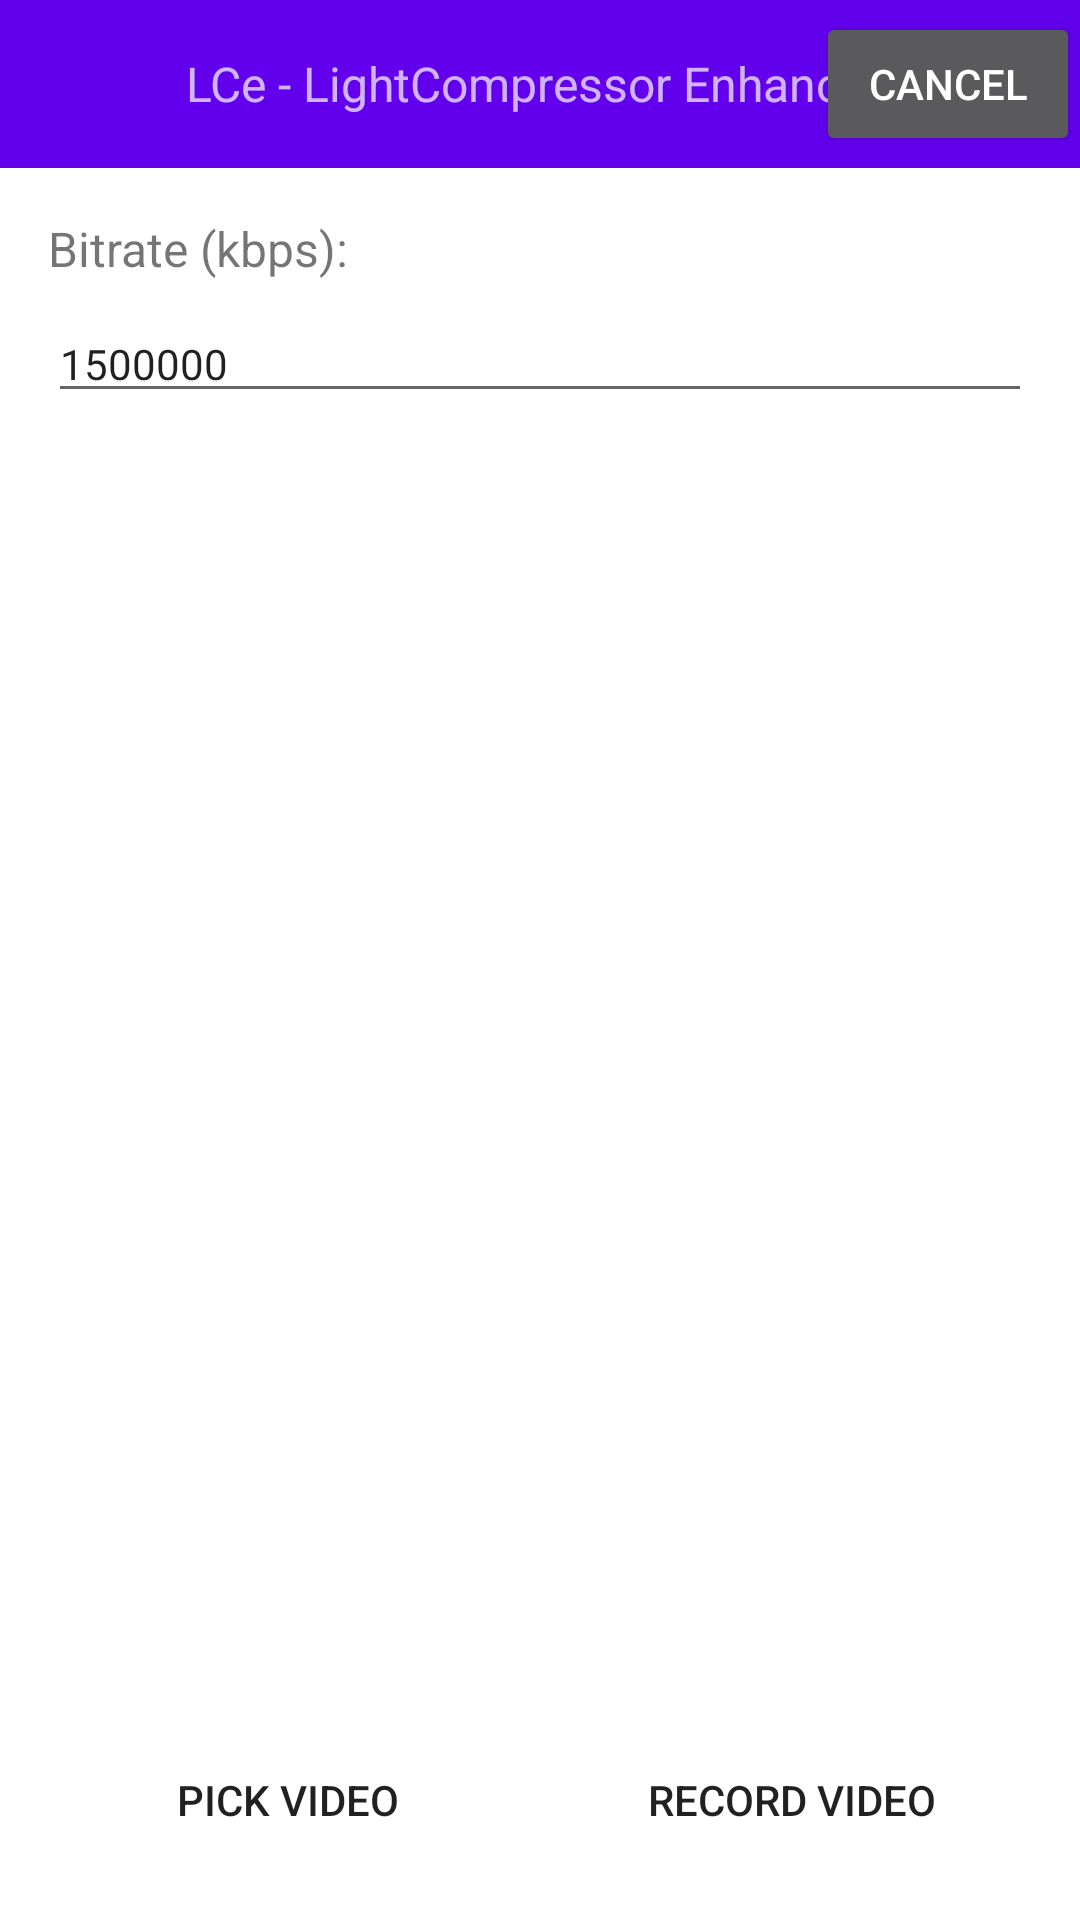

This screen was rendered from an Android layout file. Write that file and the resources it references.
<!-- AndroidManifest.xml: activity theme AppTheme -->
<!-- res/layout/activity_main.xml -->
<?xml version="1.0" encoding="utf-8"?>
<androidx.constraintlayout.widget.ConstraintLayout xmlns:android="http://schemas.android.com/apk/res/android"
    xmlns:app="http://schemas.android.com/apk/res-auto"
    xmlns:tools="http://schemas.android.com/tools"
    android:layout_width="match_parent"
    android:layout_height="match_parent"
    tools:context=".MainActivity">

    <com.google.android.material.appbar.AppBarLayout
        android:id="@+id/appBarLayout"
        android:layout_width="match_parent"
        android:layout_height="wrap_content"
        android:theme="@style/AppTheme.AppBarOverlay"
        app:layout_constraintEnd_toEndOf="parent"
        app:layout_constraintStart_toStartOf="parent"
        app:layout_constraintTop_toTopOf="parent">

        <RelativeLayout
            android:id="@+id/toolbar"
            android:layout_width="match_parent"
            android:layout_height="?attr/actionBarSize"
            app:popupTheme="@style/AppTheme.PopupOverlay">

            <TextView
                android:id="@+id/title"
                android:layout_width="wrap_content"
                android:layout_height="wrap_content"
                android:layout_centerInParent="true"
                android:text="@string/home_title"
                android:textColor="@color/colorWhite"
                android:textSize="16sp" />

            <Button
                android:id="@+id/cancel"
                android:layout_width="wrap_content"
                android:layout_height="wrap_content"
                android:layout_alignParentEnd="true"
                android:layout_centerVertical="true"
                android:text="cancel" />
        </RelativeLayout>

    </com.google.android.material.appbar.AppBarLayout>

    <LinearLayout
        android:id="@+id/bitrateInputContainer"
        android:layout_width="match_parent"
        android:layout_height="wrap_content"
        android:orientation="vertical"
        android:padding="16dp"
        app:layout_constraintTop_toBottomOf="@+id/appBarLayout"
        app:layout_constraintStart_toStartOf="parent"
        app:layout_constraintEnd_toEndOf="parent">

        <TextView
            android:layout_width="wrap_content"
            android:layout_height="wrap_content"
            android:text="@string/bitrate_label"
            android:textSize="16sp"
            android:layout_marginBottom="8dp" />

        <EditText
            android:id="@+id/bitrateInput"
            android:layout_width="match_parent"
            android:layout_height="wrap_content"
            android:hint="@string/bitrate_hint"
            android:inputType="number"
            android:text="1500000"
            android:textSize="14sp" />

    </LinearLayout>

    <androidx.constraintlayout.widget.ConstraintLayout
        android:id="@+id/mainContents"
        android:layout_width="match_parent"
        android:layout_height="0dp"
        android:layout_margin="16dp"
        android:visibility="gone"
        app:layout_behavior="@string/appbar_scrolling_view_behavior"
        app:layout_constraintBottom_toTopOf="@+id/linearLayout"
        app:layout_constraintTop_toBottomOf="@+id/bitrateInputContainer"
        tools:layout_editor_absoluteX="16dp">


        <androidx.recyclerview.widget.RecyclerView
            android:id="@+id/recyclerview"
            android:layout_width="match_parent"
            android:layout_height="match_parent"
            app:layout_constraintBottom_toBottomOf="parent"
            app:layout_constraintEnd_toEndOf="parent"
            app:layout_constraintStart_toStartOf="parent" />


    </androidx.constraintlayout.widget.ConstraintLayout>

    <LinearLayout
        android:id="@+id/linearLayout"
        android:layout_width="match_parent"
        android:layout_height="wrap_content"
        android:layout_gravity="bottom"
        android:orientation="horizontal"
        android:padding="16dp"
        app:layout_constraintBottom_toBottomOf="parent"
        app:layout_constraintEnd_toEndOf="parent"
        app:layout_constraintStart_toStartOf="parent">

        <androidx.appcompat.widget.AppCompatButton
            android:id="@+id/pickVideo"
            android:layout_width="0dp"
            android:layout_height="wrap_content"
            android:layout_marginEnd="8dp"
            android:layout_weight="1"
            android:background="@color/colorBrown"
            android:text="@string/pick_video"
            android:textColor="@color/colorWhite" />

        <androidx.appcompat.widget.AppCompatButton
            android:id="@+id/recordVideo"
            android:layout_width="0dp"
            android:layout_height="wrap_content"
            android:layout_weight="1"
            android:background="@color/colorBrown"
            android:text="@string/record_video"

            android:textColor="@color/colorWhite" />

    </LinearLayout>

</androidx.constraintlayout.widget.ConstraintLayout>
<!-- resources referenced by this layout -->
<resources>
  <string name="bitrate_hint">Enter bitrate in kilobits per second (e.g., 1500)</string>
  <string name="bitrate_label">Bitrate (kbps):</string>
  <string name="home_title">LCe - LightCompressor Enhanced</string>
  <string name="pick_video">Pick Video</string>
  <string name="record_video">Record Video</string>
  <style name="AppTheme.AppBarOverlay" parent="ThemeOverlay.AppCompat.Dark.ActionBar" />
  <style name="AppTheme.PopupOverlay" parent="ThemeOverlay.AppCompat.Light" />
  <style name="AppTheme" parent="Theme.MaterialComponents.Light.NoActionBar">
          
          <item name="colorPrimary">@color/colorPrimary</item>
          <item name="colorPrimaryDark">@color/colorPrimaryDark</item>
          <item name="colorAccent">@color/colorAccent</item>
          <item name="android:windowBackground">@color/colorBackground</item>
          <item name="android:windowLightStatusBar">true</item>
      </style>
  <!-- not gathered from this repository: default colours our renderer supplied (Android Studio template values) -->
  <color name="colorPrimary">#FF6200EE</color>
  <color name="colorPrimaryDark">#FF3700B3</color>
  <color name="colorAccent">#FF03DAC5</color>
</resources>
